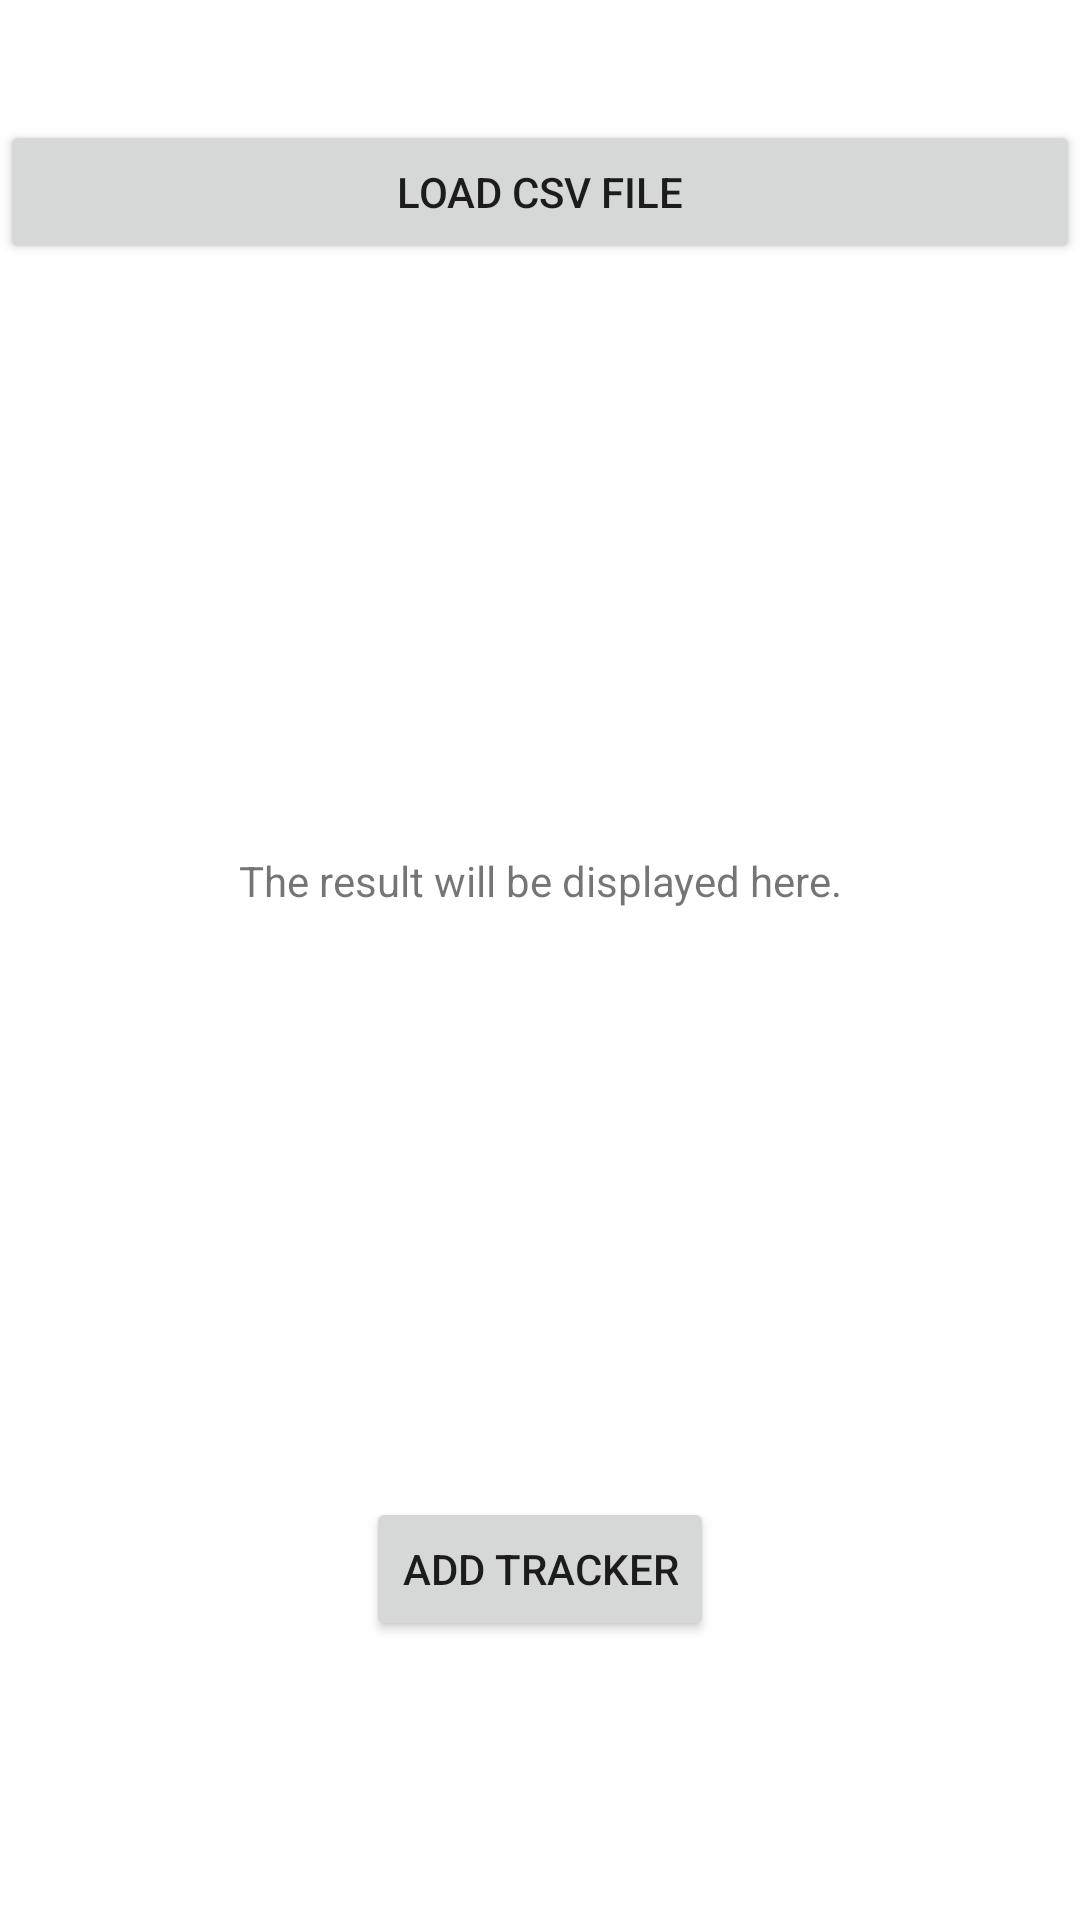

Layout XML and referenced resources for this Android screen:
<!-- AndroidManifest.xml: application theme Theme.ReadNfc -->
<!-- res/layout/activity_main.xml -->
<?xml version="1.0" encoding="utf-8"?>
<androidx.constraintlayout.widget.ConstraintLayout xmlns:android="http://schemas.android.com/apk/res/android"
    xmlns:app="http://schemas.android.com/apk/res-auto"
    xmlns:tools="http://schemas.android.com/tools"
    android:layout_width="match_parent"
    android:layout_height="match_parent"
    tools:context=".MainActivity">

    <TextView
        android:id="@+id/textView_csvResult"
        android:layout_width="wrap_content"
        android:layout_height="wrap_content"
        android:text="The result will be displayed here."
        app:layout_constraintBottom_toTopOf="@+id/btnAddTracker"
        app:layout_constraintLeft_toLeftOf="parent"
        app:layout_constraintRight_toRightOf="parent"
        app:layout_constraintTop_toBottomOf="@+id/button_loadCsv" />

    <Button
        android:id="@+id/button_loadCsv"
        android:layout_width="match_parent"
        android:layout_height="wrap_content"
        app:layout_constraintTop_toTopOf="parent"
        app:layout_constraintRight_toRightOf="parent"
        app:layout_constraintLeft_toLeftOf="parent"
        android:layout_marginTop="40dp"
        android:text="Load CSV File" />

    <Button
        android:id="@+id/btnAddTracker"
        android:layout_width="wrap_content"
        android:layout_height="wrap_content"
        android:text="Add Tracker"
        app:layout_constraintBottom_toBottomOf="parent"
        app:layout_constraintEnd_toEndOf="parent"
        app:layout_constraintStart_toStartOf="parent"
        app:layout_constraintTop_toTopOf="parent"
        app:layout_constraintVertical_bias="0.843" />

</androidx.constraintlayout.widget.ConstraintLayout>
<!-- resources referenced by this layout -->
<resources>
  <style name="Theme.ReadNfc" parent="Theme.MaterialComponents.DayNight.DarkActionBar">
      
      <item name="colorPrimary">@color/purple_500</item>
      <item name="colorPrimaryVariant">@color/purple_700</item>
      <item name="colorOnPrimary">@color/white</item>
      
      <item name="colorSecondary">@color/teal_200</item>
      <item name="colorSecondaryVariant">@color/teal_700</item>
      <item name="colorOnSecondary">@color/black</item>
      
      <item name="android:statusBarColor">?attr/colorPrimaryVariant</item>
      
    </style>
  <!-- not gathered from this repository: default colours our renderer supplied (Android Studio template values) -->
  <color name="purple_500">#FF6200EE</color>
  <color name="purple_700">#FF3700B3</color>
  <color name="teal_200">#FF03DAC5</color>
  <color name="teal_700">#FF018786</color>
  <color name="black">#FF000000</color>
  <color name="white">#FFFFFFFF</color>
</resources>
